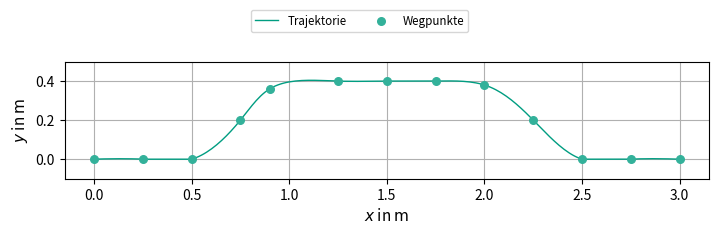

Here is the Python script that generated this plot:
#!/usr/bin/env python3
# -*- coding: utf-8 -*-
"""
CreateTrajectory.py – Erzeugung und Visualisierung einer Spline-Trajektorie
für einen mobilen Roboter (ohne ROS2-Part).
"""

from __future__ import annotations
import argparse
import csv
from pathlib import Path

import numpy as np
from scipy.interpolate import CubicSpline
import matplotlib.pyplot as plt

# -----------------------------------------------------------------------------
# Konfigurationsparameter
# -----------------------------------------------------------------------------
# Waypoints im Weltkoordinatensystem [m]
DEFAULT_WAYPOINTS: np.ndarray = np.array([
    (0.00, 0.00, 0),
    (0.25, 0.00, 0),
    (0.50, 0.00, 0),
    (0.75, 0.20, 0),
    (0.90, 0.36, 0),
    (1.25, 0.40, 0),
    (1.50, 0.40, 0),
    (1.75, 0.40, 0),
    (2.00, 0.38, 0),
    (2.25, 0.20, 0),
    (2.50, 0.00, 0),
    (2.75, 0.00, 0),
    (3.00, 0.00, 0),
], dtype=float)

V_MAX: float = 0.16              # Soll-Geschwindigkeit [m/s]
DT_SAMPLE: float = 0.1           # Zeitauflösung für die Abtastung [s]

# Farbpalette der TU Chemnitz
PALETTE: list[str] = [
    "#009D81",  # Basisfarbe
    "#33B19A",  # 20% Tint
    "#66C4B3",  # 40% Tint
    "#99D8CD",  # 60% Tint
    "#CCEBE6",  # 80% Tint
]


def build_splines(
    waypoints: np.ndarray,
    bc_type: str = 'clamped'
) -> tuple[np.ndarray, CubicSpline, CubicSpline]:
    """
    Erzeugt kubische Splines x(s), y(s) parametrisiert nach Bogenlänge s.
    """
    # Segmentlängen zwischen aufeinanderfolgenden Wegpunkten
    segment_lengths = np.linalg.norm(
        np.diff(waypoints[:, :2], axis=0), axis=1
    )
    # Bogenlängen-Knotenpunkte
    s = np.insert(np.cumsum(segment_lengths), 0, 0.0)
    # Splines für x- und y-Koordinate
    spline_x = CubicSpline(s, waypoints[:, 0], bc_type=bc_type)
    spline_y = CubicSpline(s, waypoints[:, 1], bc_type=bc_type)
    return s, spline_x, spline_y


def write_csv(
    filename: Path | str,
    t: np.ndarray,
    x: np.ndarray,
    y: np.ndarray,
    yaw: np.ndarray
) -> None:
    """
    Speichert Zeit, Position und Orientierung als CSV-Datei.
    """
    with open(filename, 'w', newline='') as f:
        writer = csv.writer(f)
        writer.writerow(['t [s]', 'x [m]', 'y [m]', 'yaw [rad]'])
        for row in zip(t, x, y, yaw):
            writer.writerow(map(float, row))
    print(f'CSV gespeichert: {filename}')


def plot_trajectory(
    x: np.ndarray,
    y: np.ndarray,
    waypoints: np.ndarray
) -> None:
    """
    Zeichnet die Trajektorie und Wegpunkte in einem 2D-Plot.
    """
    fig, ax = plt.subplots(figsize=(7.29, 2.3))
    # Trajektorie
    ax.plot(
        x, y,
        linestyle='-',
        linewidth=1,
        color=PALETTE[0],
        label='Trajektorie'
    )
    # Wegpunkte
    ax.scatter(
        waypoints[:, 0], waypoints[:, 1],
        color=PALETTE[1],
        s=30,
        zorder=5,
        label='Wegpunkte'
    )
    # Achsenbeschriftung
    ax.set_xlabel(r'$x$ in $\mathrm{m}$', fontsize=11)
    ax.set_ylabel(r'$y$ in $\mathrm{m}$', fontsize=11)
    ax.set_aspect('equal', adjustable='box')
    ax.grid(True)
    ax.set_ylim(bottom=-0.1, top=0.5)

    # Legende oberhalb der Figure zentriert
    handles, labels = ax.get_legend_handles_labels()
    fig.legend(
        handles, labels,
        loc='upper center',
        bbox_to_anchor=(0.5, 0.98),
        ncol=len(labels),
        fontsize='small',
        frameon=True
    )

    # Layout anpassen und speichern
    plt.tight_layout(rect=[0, 0, 1, 0.91])
    plt.savefig('trajectory.svg', format='svg')
    plt.show()


def main() -> None:
    """
    Hauptfunktion: Parsen der Argumente, Berechnung der Splines,
    Sampling der Trajektorie und Ausgabe (CSV oder Plot).
    """
    parser = argparse.ArgumentParser(
        description='Spline-Trajektorie erzeugen und plotten'
    )
    parser.add_argument(
        '--csv', metavar='FILE',
        help='Pfad zur CSV-Datei, falls Ausgabe gewünscht'
    )
    parser.add_argument(
        '--speed', type=float, default=V_MAX,
        help=f'Soll-Geschwindigkeit [m/s] (default {V_MAX})'
    )
    args = parser.parse_args()

    # Splines erzeugen
    s, sx, sy = build_splines(DEFAULT_WAYPOINTS)

    # Zeit-Parameter und s-Gitter erzeugen
    s_end = s[-1]
    t_end = s_end / args.speed
    t = np.arange(0.0, t_end + DT_SAMPLE, DT_SAMPLE)
    s_grid = args.speed * t

    # Trajektorie und Ableitungen auswerten
    x = sx(s_grid)
    y = np.maximum(sy(s_grid), 0.0)
    dx = sx(s_grid, 1)
    dy = sy(s_grid, 1)
    yaw = np.unwrap(np.arctan2(dy, dx))
    yaw = np.maximum(yaw, 0.0)

    # CSV-Ausgabe, falls gewünscht
    if args.csv:
        write_csv(args.csv, t, x, y, yaw)
    else:
        # Plotten, wenn keine CSV-Ausgabe
        plot_trajectory(x, y, DEFAULT_WAYPOINTS)


if __name__ == '__main__':
    main()
